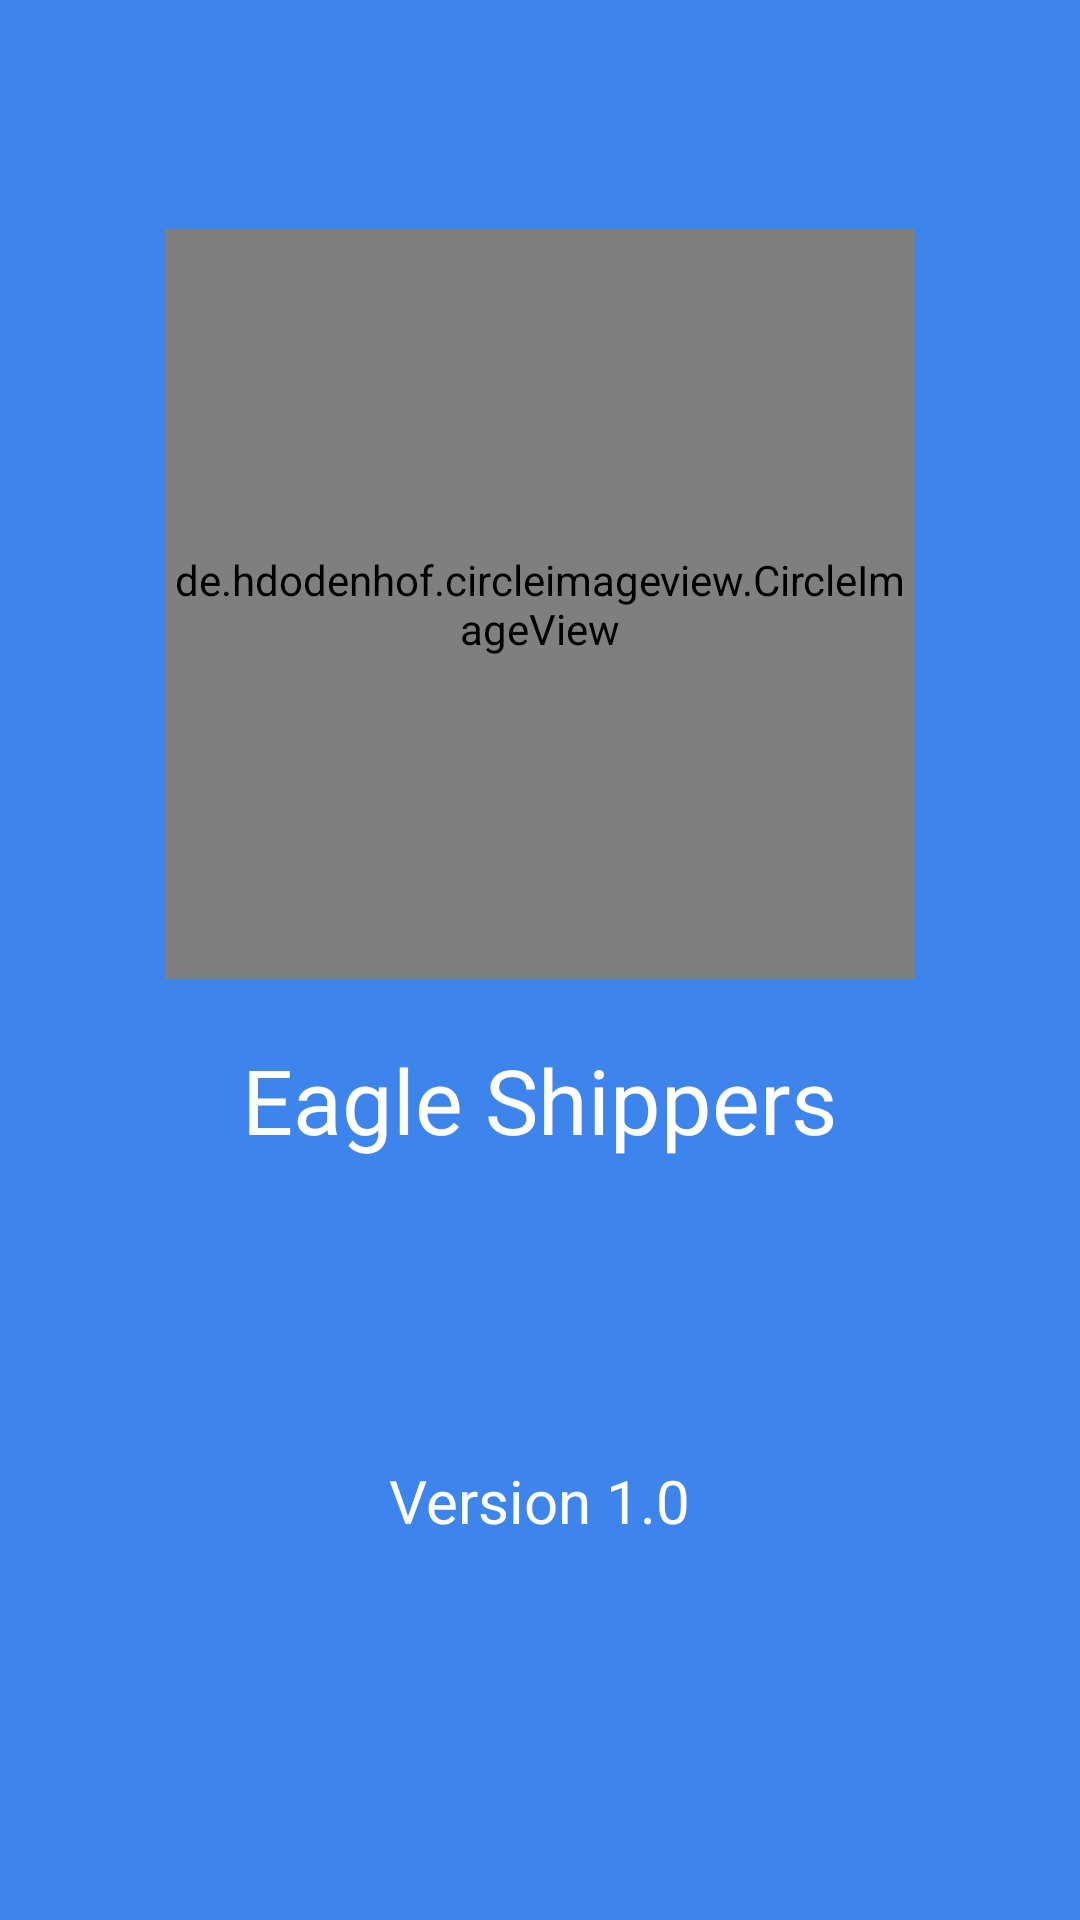

This screen was rendered from an Android layout file. Write that file and the resources it references.
<!-- AndroidManifest.xml: application theme AppTheme -->
<!-- res/layout/splash_screen_activity.xml -->
<?xml version="1.0" encoding="utf-8"?>
<RelativeLayout xmlns:android="http://schemas.android.com/apk/res/android"
    android:layout_width="match_parent"
    android:layout_height="match_parent"
    android:background="@color/blue"
    android:orientation="vertical"
    android:gravity="center"
    >
<de.hdodenhof.circleimageview.CircleImageView
    android:layout_width="250dp"
    android:layout_height="250dp"
    android:src="@drawable/eagle"
    android:id="@+id/civ_img"
    android:layout_centerHorizontal="true"
    android:layout_marginTop="-50dp"
    />
    <TextView
        android:layout_width="wrap_content"
        android:layout_height="wrap_content"
        android:text="Eagle Shippers"
        android:textSize="30sp"
        android:textColor="#ffffff"
        android:layout_centerHorizontal="true"
        android:layout_below="@id/civ_img"
        android:layout_marginTop="20dp"
        android:id="@+id/tv_Name"/>

    <TextView
        android:layout_width="wrap_content"
        android:layout_height="wrap_content"
        android:text="Version 1.0"
        android:textSize="20sp"
        android:textColor="#ffffff"
        android:layout_centerHorizontal="true"
        android:layout_below="@id/tv_Name"
        android:layout_marginTop="100dp"/>



</RelativeLayout>
<!-- resources referenced by this layout -->
<resources>
  <color name="blue">#3D84ED</color>
  <style name="AppTheme" parent="Theme.AppCompat.Light.NoActionBar">
          
          <item name="colorPrimary">@color/colorPrimary</item>
          <item name="colorPrimaryDark">@color/colorPrimaryDark</item>
          <item name="colorAccent">@color/colorAccent</item>
          <item name="android:screenOrientation">portrait</item>
          <item name="android:statusBarColor">@color/blue</item>
      </style>
  <color name="colorPrimary">#6200EE</color>
  <color name="colorPrimaryDark">#3700B3</color>
  <color name="colorAccent">#03DAC5</color>
</resources>
